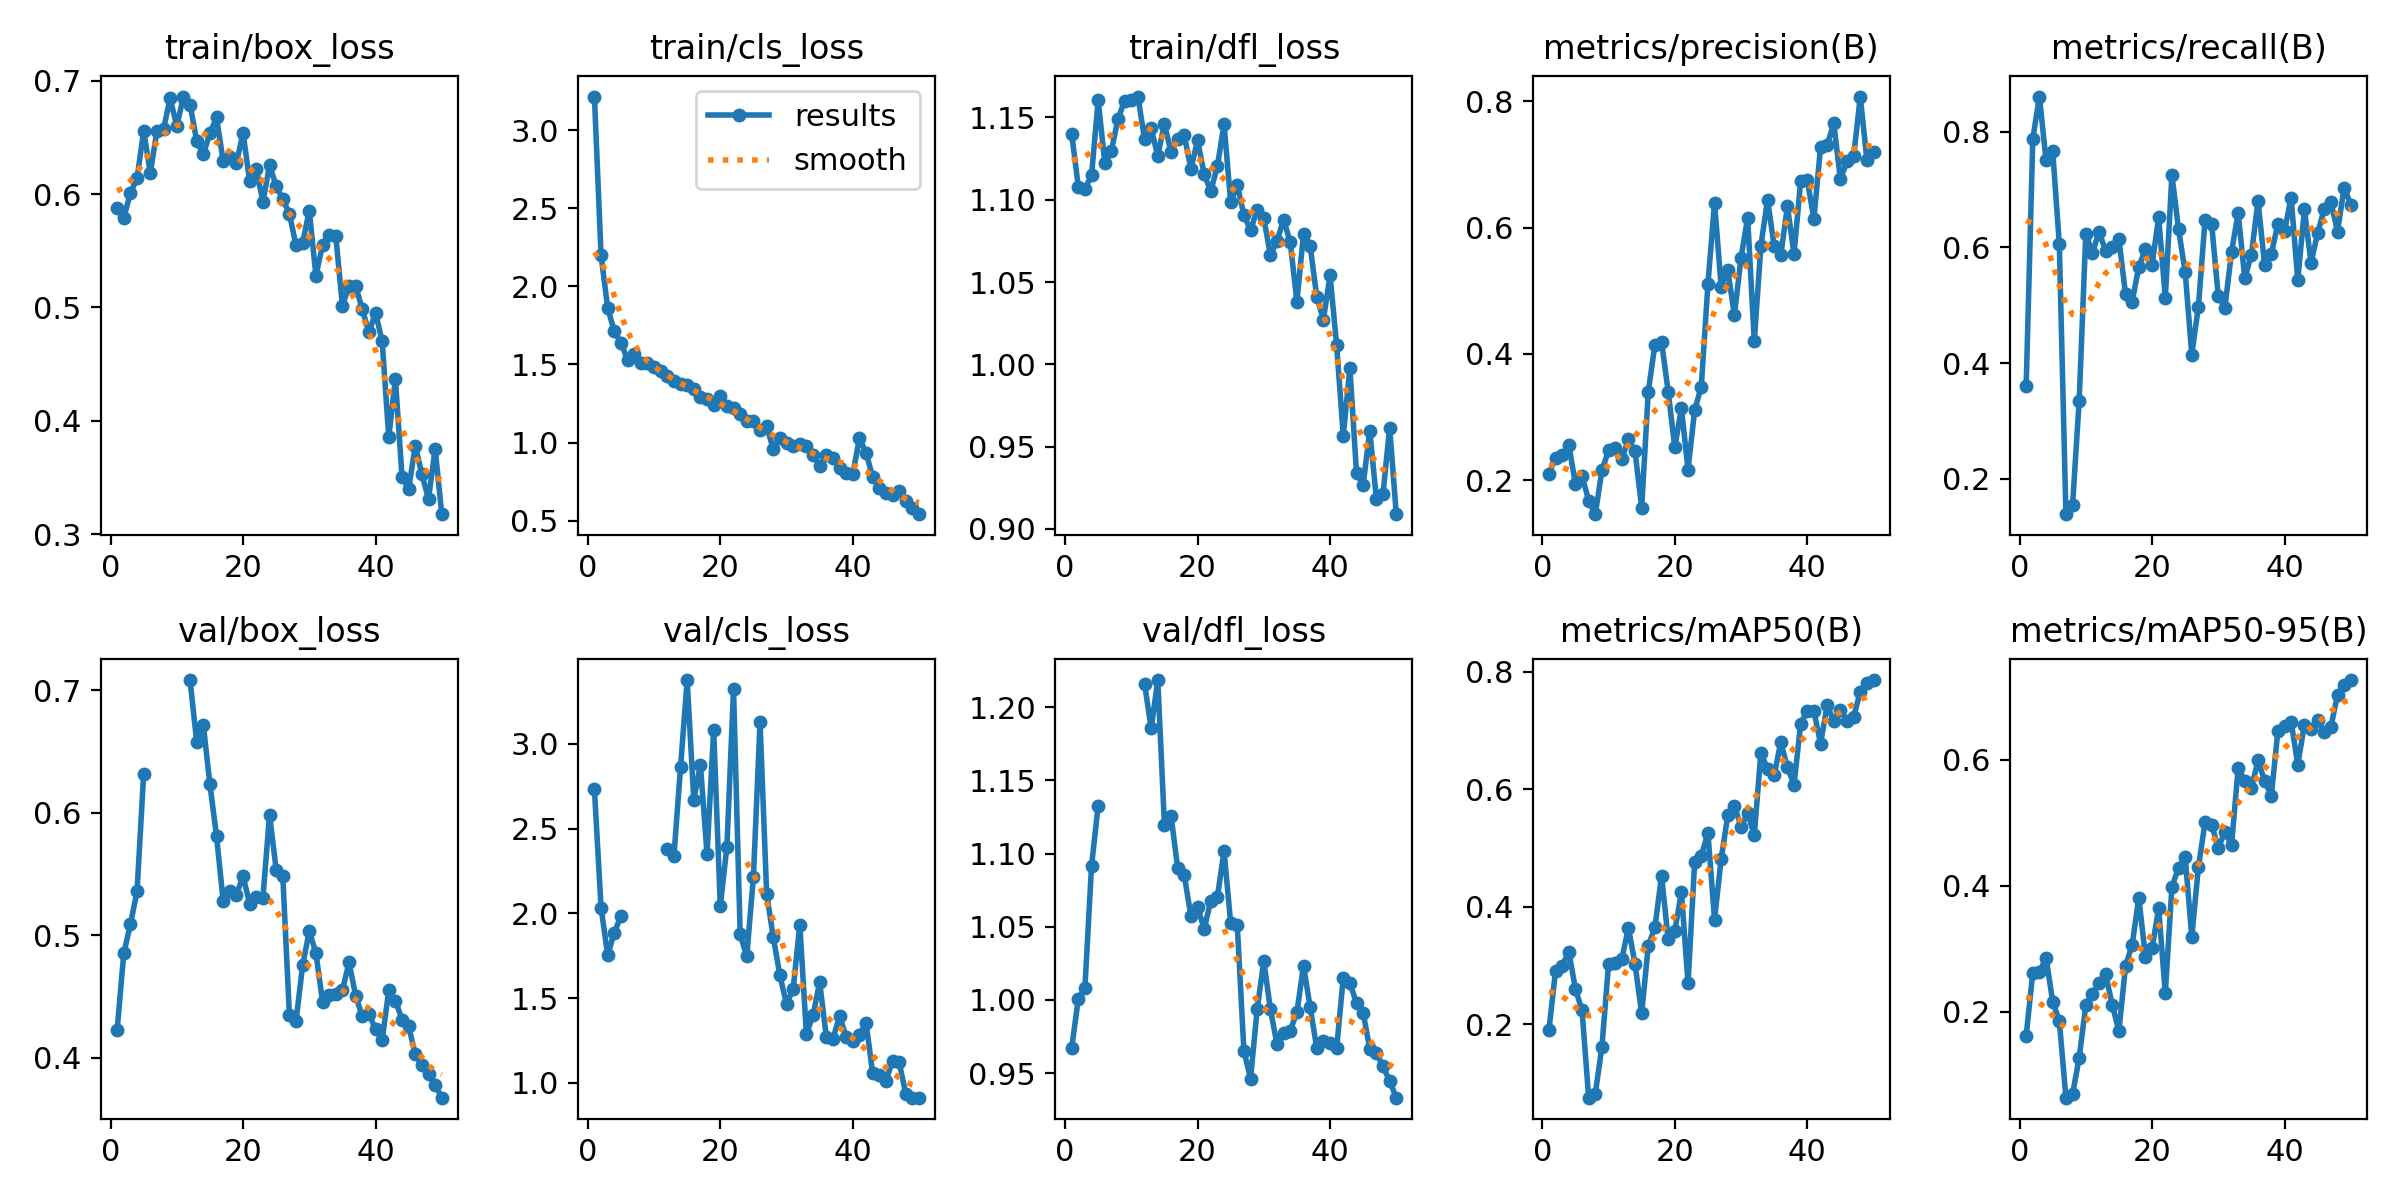

Source data for this figure (header and first rows):
epoch, time, train/box_loss, train/cls_loss, train/dfl_loss, metrics/precision(B), metrics/recall(B), metrics/mAP50(B), metrics/mAP50-95(B), val/box_loss, val/cls_loss, val/dfl_loss, lr/pg0, lr/pg1, lr/pg2
1, 13.39, 0.5874, 3.216, 1.14, 0.2101, 0.3609, 0.1905, 0.1622, 0.4231, 2.731, 0.9673, 0.0001286, 0.0001286, 0.0001286
2, 18.16, 0.579, 2.2, 1.108, 0.2358, 0.7877, 0.2913, 0.2621, 0.4854, 2.033, 1.001, 0.0002661, 0.0002661, 0.0002661
3, 22.85, 0.6011, 1.862, 1.107, 0.2398, 0.861, 0.2997, 0.2627, 0.5089, 1.754, 1.008, 0.000398, 0.000398, 0.000398
4, 27.5, 0.6138, 1.712, 1.115, 0.2558, 0.7505, 0.3241, 0.2859, 0.536, 1.885, 1.092, 0.0005242, 0.0005242, 0.0005242
5, 32.11, 0.6557, 1.64, 1.161, 0.1937, 0.7672, 0.2604, 0.2163, 0.6319, 1.984, 1.133, 0.0006448, 0.0006448, 0.0006448
6, 36.57, 0.6185, 1.529, 1.122, 0.2071, 0.6066, 0.2238, 0.1858, nan, nan, nan, 0.0007596, 0.0007596, 0.0007596
7, 40.95, 0.6555, 1.565, 1.13, 0.1675, 0.1386, 0.07541, 0.06358, nan, nan, nan, 0.0008689, 0.0008689, 0.0008689
8, 45.3, 0.6575, 1.512, 1.149, 0.1462, 0.1539, 0.08224, 0.06888, nan, nan, nan, 0.0009724, 0.0009724, 0.0009724
9, 49.69, 0.6845, 1.507, 1.16, 0.2156, 0.3348, 0.1619, 0.1269, nan, nan, nan, 0.00107, 0.00107, 0.00107
10, 54.14, 0.6597, 1.486, 1.16, 0.247, 0.6237, 0.3024, 0.2102, nan, nan, nan, 0.001163, 0.001163, 0.001163
11, 58.51, 0.686, 1.456, 1.163, 0.2511, 0.5911, 0.3051, 0.2288, nan, nan, nan, 0.001146, 0.001146, 0.001146
12, 62.96, 0.6788, 1.425, 1.137, 0.2329, 0.6267, 0.3113, 0.245, 0.7083, 2.382, 1.216, 0.001118, 0.001118, 0.001118
13, 67.36, 0.6471, 1.393, 1.143, 0.2651, 0.5943, 0.3646, 0.2593, 0.658, 2.336, 1.185, 0.001089, 0.001089, 0.001089
14, 71.82, 0.635, 1.376, 1.127, 0.2454, 0.6, 0.3026, 0.2106, 0.6719, 2.862, 1.218, 0.001061, 0.001061, 0.001061
15, 76.24, 0.6536, 1.37, 1.146, 0.1566, 0.6141, 0.2187, 0.1694, 0.6232, 3.376, 1.12, 0.001033, 0.001033, 0.001033
16, 80.7, 0.6676, 1.341, 1.129, 0.3402, 0.5188, 0.3341, 0.2728, 0.5807, 2.671, 1.126, 0.001005, 0.001005, 0.001005
17, 85.38, 0.6291, 1.288, 1.137, 0.4146, 0.5063, 0.3653, 0.3063, 0.5281, 2.875, 1.09, 0.0009763, 0.0009763, 0.0009763
18, 89.96, 0.6329, 1.28, 1.139, 0.4193, 0.5663, 0.4531, 0.3811, 0.5358, 2.35, 1.085, 0.000948, 0.000948, 0.000948
19, 94.46, 0.627, 1.241, 1.119, 0.3404, 0.5976, 0.3452, 0.2878, 0.533, 3.081, 1.057, 0.0009197, 0.0009197, 0.0009197
20, 98.92, 0.654, 1.298, 1.136, 0.2521, 0.5695, 0.359, 0.3005, 0.5483, 2.041, 1.064, 0.0008914, 0.0008914, 0.0008914
21, 103.3, 0.6114, 1.235, 1.115, 0.3137, 0.6529, 0.4249, 0.3643, 0.5258, 2.394, 1.048, 0.0008631, 0.0008631, 0.0008631
22, 107.7, 0.6221, 1.221, 1.105, 0.2169, 0.5125, 0.2699, 0.2294, 0.5312, 3.32, 1.068, 0.0008348, 0.0008348, 0.0008348
23, 112.1, 0.593, 1.185, 1.121, 0.3108, 0.7251, 0.4762, 0.3984, 0.5305, 1.875, 1.07, 0.0008065, 0.0008065, 0.0008065
24, 116.6, 0.6253, 1.137, 1.146, 0.3483, 0.6317, 0.487, 0.4287, 0.5985, 1.748, 1.102, 0.0007782, 0.0007782, 0.0007782
25, 121, 0.6072, 1.136, 1.099, 0.51, 0.5575, 0.5258, 0.4463, 0.5536, 2.214, 1.053, 0.0007499, 0.0007499, 0.0007499
26, 125.5, 0.5953, 1.079, 1.109, 0.6394, 0.4148, 0.3784, 0.319, 0.5487, 3.127, 1.051, 0.0007216, 0.0007216, 0.0007216
27, 129.9, 0.5826, 1.104, 1.091, 0.5065, 0.4975, 0.4815, 0.4297, 0.4349, 2.115, 0.9653, 0.0006934, 0.0006934, 0.0006934
28, 134.4, 0.5546, 0.9566, 1.081, 0.5327, 0.6475, 0.5556, 0.5006, 0.4301, 1.859, 0.9463, 0.0006651, 0.0006651, 0.0006651
29, 139, 0.5568, 1.031, 1.094, 0.4611, 0.6405, 0.5719, 0.4971, 0.4756, 1.634, 0.9936, 0.0006368, 0.0006368, 0.0006368
30, 143.4, 0.5854, 0.9957, 1.089, 0.5521, 0.5154, 0.5367, 0.46, 0.5034, 1.464, 1.027, 0.0006085, 0.0006085, 0.0006085
31, 147.9, 0.528, 0.9754, 1.066, 0.6158, 0.4958, 0.5595, 0.486, 0.4856, 1.553, 0.9936, 0.0005802, 0.0005802, 0.0005802
32, 152.9, 0.5549, 0.993, 1.075, 0.4198, 0.5922, 0.5226, 0.4644, 0.4459, 1.934, 0.9697, 0.0005519, 0.0005519, 0.0005519
33, 157.4, 0.5643, 0.9797, 1.088, 0.5713, 0.6596, 0.6627, 0.5871, 0.4509, 1.288, 0.9777, 0.0005236, 0.0005236, 0.0005236
34, 162, 0.563, 0.9194, 1.074, 0.6441, 0.5467, 0.6345, 0.5665, 0.4523, 1.398, 0.9791, 0.0004953, 0.0004953, 0.0004953
35, 166.3, 0.5015, 0.8478, 1.038, 0.5709, 0.5876, 0.6241, 0.5555, 0.4551, 1.594, 0.9916, 0.000467, 0.000467, 0.000467
36, 170.8, 0.5186, 0.9199, 1.079, 0.5561, 0.6806, 0.6803, 0.5991, 0.4778, 1.272, 1.023, 0.0004387, 0.0004387, 0.0004387
37, 175.3, 0.5187, 0.8998, 1.072, 0.6335, 0.5691, 0.6376, 0.5665, 0.4507, 1.258, 0.9951, 0.0004104, 0.0004104, 0.0004104
38, 179.8, 0.4985, 0.8399, 1.041, 0.5585, 0.5888, 0.6077, 0.543, 0.4338, 1.394, 0.967, 0.0003821, 0.0003821, 0.0003821
39, 184.2, 0.4778, 0.8017, 1.027, 0.6739, 0.6408, 0.7119, 0.6461, 0.4361, 1.273, 0.9718, 0.0003538, 0.0003538, 0.0003538
40, 188.7, 0.4954, 0.7971, 1.054, 0.6749, 0.6291, 0.7336, 0.6544, 0.4233, 1.247, 0.9706, 0.0003255, 0.0003255, 0.0003255
41, 208.1, 0.4703, 1.028, 1.012, 0.6138, 0.6863, 0.7333, 0.6603, 0.4144, 1.282, 0.9672, 0.0002972, 0.0002972, 0.0002972
42, 212.7, 0.3854, 0.9359, 0.9565, 0.7271, 0.543, 0.6781, 0.5926, 0.4551, 1.356, 1.015, 0.0002689, 0.0002689, 0.0002689
43, 217.1, 0.437, 0.7789, 0.9979, 0.7304, 0.6657, 0.743, 0.6556, 0.4467, 1.057, 1.012, 0.0002406, 0.0002406, 0.0002406
44, 221.5, 0.3504, 0.7091, 0.9339, 0.7651, 0.5736, 0.7158, 0.6489, 0.4312, 1.046, 0.9979, 0.0002123, 0.0002123, 0.0002123
45, 226, 0.3397, 0.6747, 0.9266, 0.6762, 0.6245, 0.7355, 0.6626, 0.4258, 1.009, 0.9913, 0.0001841, 0.0001841, 0.0001841
46, 230.5, 0.378, 0.6666, 0.9598, 0.7052, 0.6673, 0.7165, 0.6448, 0.4027, 1.131, 0.9666, 0.0001558, 0.0001558, 0.0001558
47, 234.9, 0.3526, 0.6915, 0.9181, 0.7127, 0.6786, 0.7238, 0.6524, 0.3941, 1.121, 0.9639, 0.0001275, 0.0001275, 0.0001275
48, 239.4, 0.3311, 0.6256, 0.9214, 0.8075, 0.6276, 0.7662, 0.7034, 0.3865, 0.9353, 0.9546, 9.91726e-05, 9.91726e-05, 9.91726e-05
49, 243.8, 0.3753, 0.58, 0.9616, 0.7067, 0.7037, 0.7813, 0.7182, 0.378, 0.9123, 0.9446, 7.08784e-05, 7.08784e-05, 7.08784e-05
50, 248.4, 0.3175, 0.5411, 0.9089, 0.7204, 0.6743, 0.7861, 0.7268, 0.3675, 0.9131, 0.9333, 4.25842e-05, 4.25842e-05, 4.25842e-05
